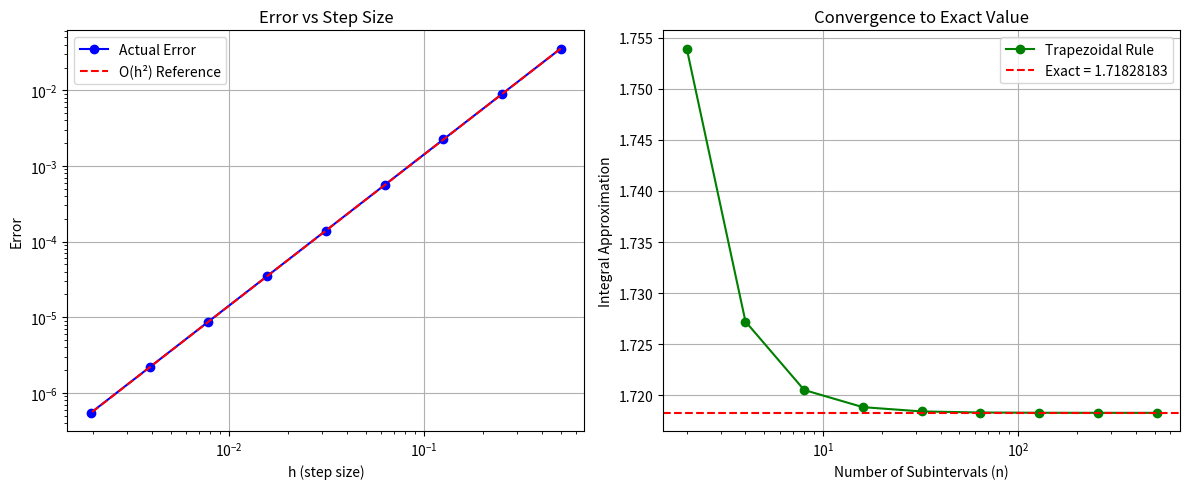
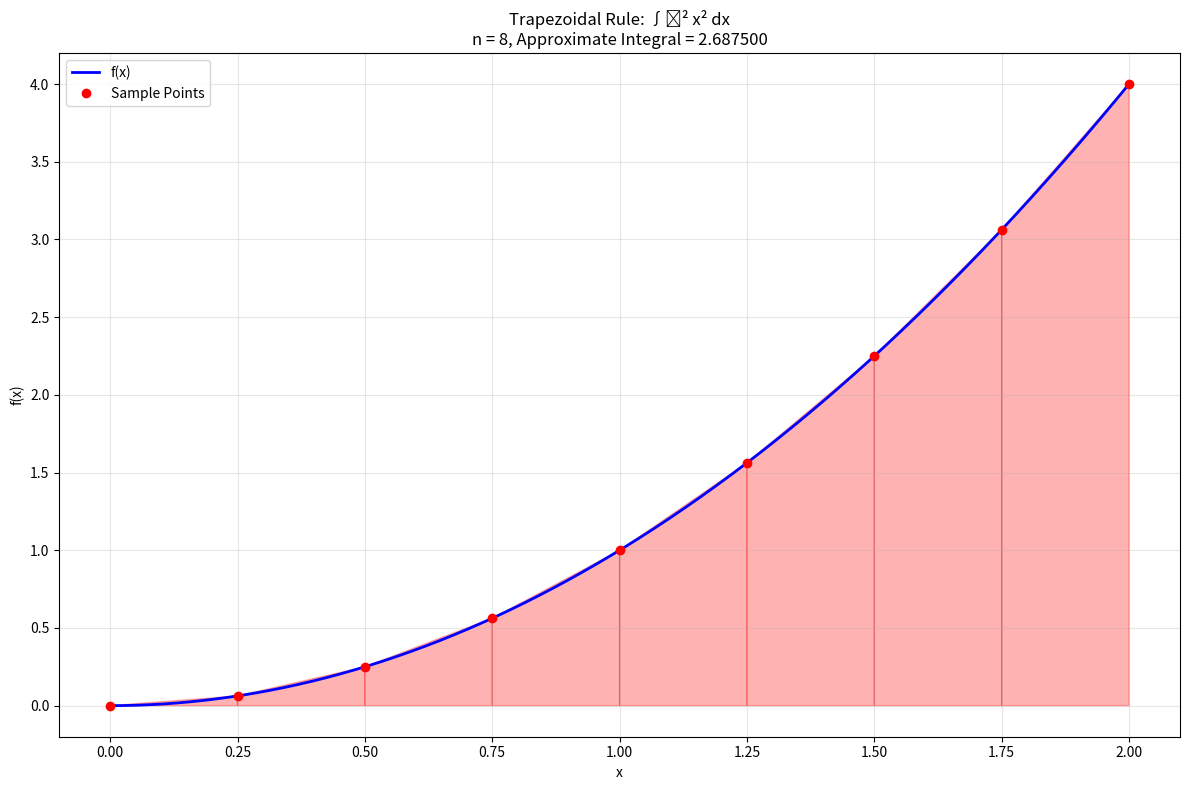
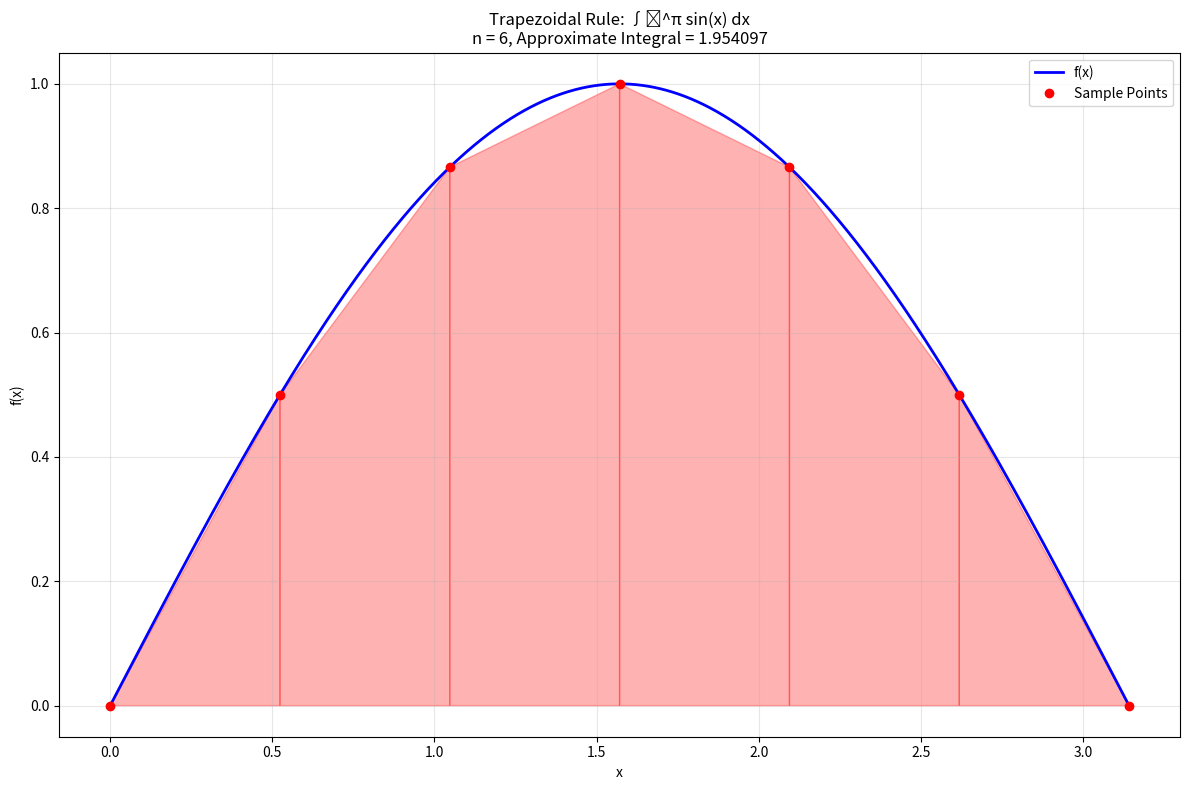

Generate these figures, in order, with matplotlib:
"""
Trapezoidal Rule for Numerical Integration

The trapezoidal rule approximates the definite integral of a function by 
dividing the integration interval into subintervals and approximating the 
area under the curve using trapezoids.

Basic Trapezoidal Rule:
∫[a to b] f(x) dx ≈ (b-a)/2 * [f(a) + f(b)]

Composite Trapezoidal Rule (n subintervals):
∫[a to b] f(x) dx ≈ h/2 * [f(x₀) + 2∑f(xᵢ) + f(xₙ)]
where h = (b-a)/n and xᵢ = a + i*h

Error: O(h²) for smooth functions
"""

import numpy as np
import matplotlib.pyplot as plt
from typing import Callable, Tuple, List, Union
import math


def trapezoidal_rule_basic(func: Callable[[float], float], 
                          a: float, 
                          b: float) -> float:
    """
    Basic trapezoidal rule using only two points (single trapezoid).
    
    Args:
        func: Function to integrate
        a: Lower limit of integration
        b: Upper limit of integration
        
    Returns:
        Approximate value of the integral
    """
    return (b - a) * (func(a) + func(b)) / 2


def trapezoidal_rule(func: Callable[[float], float], 
                    a: float, 
                    b: float, 
                    n: int) -> float:
    """
    Composite trapezoidal rule with n subintervals.
    
    Args:
        func: Function to integrate
        a: Lower limit of integration
        b: Upper limit of integration
        n: Number of subintervals
        
    Returns:
        Approximate value of the integral
    """
    if n <= 0:
        raise ValueError("Number of subintervals must be positive")
    
    h = (b - a) / n
    
    # Calculate sum: f(a) + 2∑f(xᵢ) + f(b)
    total = func(a) + func(b)  # End points
    
    # Add interior points with coefficient 2
    for i in range(1, n):
        x_i = a + i * h
        total += 2 * func(x_i)
    
    return h * total / 2


def trapezoidal_rule_data(x_data: List[float], 
                         y_data: List[float]) -> float:
    """
    Trapezoidal rule for discrete data points.
    
    Args:
        x_data: List of x-coordinates (must be sorted)
        y_data: List of y-coordinates corresponding to x_data
        
    Returns:
        Approximate value of the integral
    """
    if len(x_data) != len(y_data):
        raise ValueError("x_data and y_data must have the same length")
    
    if len(x_data) < 2:
        raise ValueError("At least 2 data points are required")
    
    # Check if x_data is sorted
    if not all(x_data[i] <= x_data[i+1] for i in range(len(x_data)-1)):
        raise ValueError("x_data must be sorted in ascending order")
    
    integral = 0.0
    
    # Apply trapezoidal rule to each interval
    for i in range(len(x_data) - 1):
        h = x_data[i + 1] - x_data[i]
        integral += h * (y_data[i] + y_data[i + 1]) / 2
    
    return integral


def adaptive_trapezoidal(func: Callable[[float], float], 
                        a: float, 
                        b: float, 
                        tolerance: float = 1e-6,
                        max_iterations: int = 20) -> Tuple[float, int]:
    """
    Adaptive trapezoidal rule that automatically adjusts the number of subintervals
    until the desired tolerance is achieved.
    
    Args:
        func: Function to integrate
        a: Lower limit of integration
        b: Upper limit of integration
        tolerance: Desired accuracy
        max_iterations: Maximum number of refinement iterations
        
    Returns:
        Tuple of (integral_value, number_of_subintervals_used)
    """
    n = 1
    old_integral = trapezoidal_rule_basic(func, a, b)
    
    for iteration in range(max_iterations):
        n *= 2
        new_integral = trapezoidal_rule(func, a, b, n)
        
        # Check convergence using Richardson extrapolation estimate
        error_estimate = abs(new_integral - old_integral) / 3  # Error estimate for trapezoidal rule
        
        if error_estimate < tolerance:
            return new_integral, n
        
        old_integral = new_integral
    
    print(f"Warning: Maximum iterations ({max_iterations}) reached. "
          f"Error estimate: {error_estimate:.2e}")
    return new_integral, n


def richardson_extrapolation_trapezoidal(func: Callable[[float], float], 
                                        a: float, 
                                        b: float, 
                                        n: int) -> float:
    """
    Richardson extrapolation to improve trapezoidal rule accuracy.
    Combines T(h) and T(h/2) to get a more accurate result.
    
    Args:
        func: Function to integrate
        a: Lower limit of integration
        b: Upper limit of integration
        n: Number of subintervals for the coarser grid
        
    Returns:
        Improved approximation using Richardson extrapolation
    """
    T_h = trapezoidal_rule(func, a, b, n)      # Coarse grid
    T_h2 = trapezoidal_rule(func, a, b, 2*n)   # Fine grid (h/2)
    
    # Richardson extrapolation: R = T(h/2) + [T(h/2) - T(h)]/3
    return T_h2 + (T_h2 - T_h) / 3


def trapezoidal_error_estimate(func: Callable[[float], float], 
                              a: float, 
                              b: float, 
                              n: int,
                              second_derivative_max: float = None) -> float:
    """
    Estimate the error in trapezoidal rule integration.
    
    Args:
        func: Function to integrate
        a: Lower limit of integration
        b: Upper limit of integration
        n: Number of subintervals
        second_derivative_max: Maximum value of |f''(x)| on [a,b]. 
                              If None, estimated numerically.
        
    Returns:
        Error bound estimate
    """
    h = (b - a) / n
    
    if second_derivative_max is None:
        # Estimate second derivative maximum numerically
        x_points = np.linspace(a, b, 1000)
        h_small = (b - a) / 999
        
        second_derivatives = []
        for i in range(1, len(x_points) - 1):
            # Central difference approximation for second derivative
            f_pp = (func(x_points[i+1]) - 2*func(x_points[i]) + func(x_points[i-1])) / (h_small**2)
            second_derivatives.append(abs(f_pp))
        
        second_derivative_max = max(second_derivatives) if second_derivatives else 1.0
    
    # Error bound: |E| ≤ (b-a)h²/12 * max|f''(x)|
    error_bound = (b - a) * h**2 * second_derivative_max / 12
    return error_bound


def plot_trapezoidal_approximation(func: Callable[[float], float], 
                                  a: float, 
                                  b: float, 
                                  n: int,
                                  title: str = "Trapezoidal Rule Approximation") -> None:
    """
    Visualize the trapezoidal rule approximation.
    
    Args:
        func: Function to integrate
        a: Lower limit of integration
        b: Upper limit of integration
        n: Number of subintervals
        title: Plot title
    """
    # Generate points for smooth curve
    x_smooth = np.linspace(a, b, 1000)
    y_smooth = [func(x) for x in x_smooth]
    
    # Generate points for trapezoids
    h = (b - a) / n
    x_trap = [a + i * h for i in range(n + 1)]
    y_trap = [func(x) for x in x_trap]
    
    # Create the plot
    plt.figure(figsize=(12, 8))
    
    # Plot the function
    plt.plot(x_smooth, y_smooth, 'b-', linewidth=2, label=f'f(x)')
    
    # Plot trapezoids
    for i in range(n):
        x_left = x_trap[i]
        x_right = x_trap[i + 1]
        y_left = y_trap[i]
        y_right = y_trap[i + 1]
        
        # Trapezoid vertices
        trap_x = [x_left, x_right, x_right, x_left, x_left]
        trap_y = [0, 0, y_right, y_left, 0]
        
        plt.fill(trap_x, trap_y, alpha=0.3, color='red', edgecolor='red', linewidth=1)
    
    # Plot the points
    plt.plot(x_trap, y_trap, 'ro', markersize=6, label='Sample Points')
    
    # Calculate and display the integral
    integral_approx = trapezoidal_rule(func, a, b, n)
    
    plt.xlabel('x')
    plt.ylabel('f(x)')
    plt.title(f'{title}\nn = {n}, Approximate Integral = {integral_approx:.6f}')
    plt.grid(True, alpha=0.3)
    plt.legend()
    plt.tight_layout()
    plt.show()


def convergence_analysis(func: Callable[[float], float], 
                        a: float, 
                        b: float, 
                        exact_value: float = None,
                        max_n: int = 1024) -> None:
    """
    Analyze the convergence of the trapezoidal rule as n increases.
    
    Args:
        func: Function to integrate
        a: Lower limit of integration
        b: Upper limit of integration
        exact_value: Exact value of the integral (if known)
        max_n: Maximum number of subintervals to test
    """
    n_values = [2**i for i in range(1, int(math.log2(max_n)) + 1)]
    approximations = []
    errors = []
    h_values = []
    
    print("Convergence Analysis for Trapezoidal Rule")
    print("=" * 60)
    print(f"{'n':<8} {'h':<12} {'Approximation':<15} {'Error':<12} {'Error/h²':<12}")
    print("-" * 60)
    
    for n in n_values:
        h = (b - a) / n
        approx = trapezoidal_rule(func, a, b, n)
        
        approximations.append(approx)
        h_values.append(h)
        
        if exact_value is not None:
            error = abs(approx - exact_value)
            error_over_h2 = error / (h**2)
            errors.append(error)
            print(f"{n:<8} {h:<12.6f} {approx:<15.8f} {error:<12.2e} {error_over_h2:<12.2e}")
        else:
            print(f"{n:<8} {h:<12.6f} {approx:<15.8f} {'N/A':<12} {'N/A':<12}")
    
    # Plot convergence if exact value is known
    if exact_value is not None and len(errors) > 1:
        plt.figure(figsize=(12, 5))
        
        # Error vs h
        plt.subplot(1, 2, 1)
        plt.loglog(h_values, errors, 'bo-', label='Actual Error')
        plt.loglog(h_values, [h**2 * errors[0] / h_values[0]**2 for h in h_values], 
                  'r--', label='O(h²) Reference')
        plt.xlabel('h (step size)')
        plt.ylabel('Error')
        plt.title('Error vs Step Size')
        plt.grid(True)
        plt.legend()
        
        # Approximation convergence
        plt.subplot(1, 2, 2)
        plt.semilogx(n_values, approximations, 'go-', label='Trapezoidal Rule')
        plt.axhline(y=exact_value, color='r', linestyle='--', label=f'Exact = {exact_value:.8f}')
        plt.xlabel('Number of Subintervals (n)')
        plt.ylabel('Integral Approximation')
        plt.title('Convergence to Exact Value')
        plt.grid(True)
        plt.legend()
        
        plt.tight_layout()
        plt.show()


def example_usage():
    """
    Demonstrate the trapezoidal rule with various examples.
    """
    print("=== Trapezoidal Rule for Numerical Integration ===\n")
    
    # Example 1: Simple polynomial
    print("Example 1: ∫₀² x² dx = 8/3 ≈ 2.666667")
    
    def f1(x):
        return x**2
    
    exact1 = 8/3
    a1, b1 = 0, 2
    
    # Test with different numbers of subintervals
    for n in [1, 2, 4, 8, 16]:
        approx = trapezoidal_rule(f1, a1, b1, n)
        error = abs(approx - exact1)
        print(f"n = {n:2d}: Approximation = {approx:.8f}, Error = {error:.2e}")
    
    # Example 2: Trigonometric function
    print(f"\nExample 2: ∫₀^π sin(x) dx = 2")
    
    def f2(x):
        return math.sin(x)
    
    exact2 = 2.0
    a2, b2 = 0, math.pi
    
    approx_basic = trapezoidal_rule_basic(f2, a2, b2)
    approx_composite = trapezoidal_rule(f2, a2, b2, 10)
    approx_adaptive, n_adaptive = adaptive_trapezoidal(f2, a2, b2, tolerance=1e-6)
    approx_richardson = richardson_extrapolation_trapezoidal(f2, a2, b2, 8)
    
    print(f"Basic rule:      {approx_basic:.8f}, Error = {abs(approx_basic - exact2):.2e}")
    print(f"Composite (n=10): {approx_composite:.8f}, Error = {abs(approx_composite - exact2):.2e}")
    print(f"Adaptive:        {approx_adaptive:.8f}, Error = {abs(approx_adaptive - exact2):.2e}, n = {n_adaptive}")
    print(f"Richardson:      {approx_richardson:.8f}, Error = {abs(approx_richardson - exact2):.2e}")
    
    # Example 3: Data points
    print(f"\nExample 3: Integration from discrete data points")
    
    # Generate some data points from f(x) = e^x on [0, 1]
    x_data = [0.0, 0.2, 0.4, 0.6, 0.8, 1.0]
    y_data = [math.exp(x) for x in x_data]
    exact3 = math.exp(1) - 1  # ∫₀¹ e^x dx = e - 1
    
    approx_data = trapezoidal_rule_data(x_data, y_data)
    error_data = abs(approx_data - exact3)
    
    print(f"Data points: {list(zip(x_data, y_data))}")
    print(f"∫₀¹ e^x dx ≈ {approx_data:.8f}")
    print(f"Exact value = {exact3:.8f}")
    print(f"Error = {error_data:.2e}")
    
    # Example 4: Error estimation
    print(f"\nExample 4: Error estimation")
    
    def f4(x):
        return x**3
    
    a4, b4, n4 = 0, 1, 4
    approx4 = trapezoidal_rule(f4, a4, b4, n4)
    exact4 = 0.25  # ∫₀¹ x³ dx = 1/4
    actual_error = abs(approx4 - exact4)
    
    # For f(x) = x³, f''(x) = 6x, so max|f''(x)| on [0,1] is 6
    estimated_error = trapezoidal_error_estimate(f4, a4, b4, n4, second_derivative_max=6)
    
    print(f"∫₀¹ x³ dx with n = {n4}")
    print(f"Approximation: {approx4:.8f}")
    print(f"Exact value:   {exact4:.8f}")
    print(f"Actual error:  {actual_error:.2e}")
    print(f"Error bound:   {estimated_error:.2e}")
    
    # Example 5: Convergence analysis
    print(f"\nExample 5: Convergence analysis for ∫₀¹ e^x dx")
    
    def f5(x):
        return math.exp(x)
    
    exact5 = math.exp(1) - 1
    convergence_analysis(f5, 0, 1, exact5, max_n=512)


if __name__ == "__main__":
    example_usage()
    
    print("\nGenerating plots...")
    
    # Plot Example 1: x² function
    def f1(x):
        return x**2
    plot_trapezoidal_approximation(f1, 0, 2, 8, "Trapezoidal Rule: ∫₀² x² dx")
    
    # Plot Example 2: sin(x) function
    import math
    def f2(x):
        return math.sin(x)
    plot_trapezoidal_approximation(f2, 0, math.pi, 6, "Trapezoidal Rule: ∫₀^π sin(x) dx")